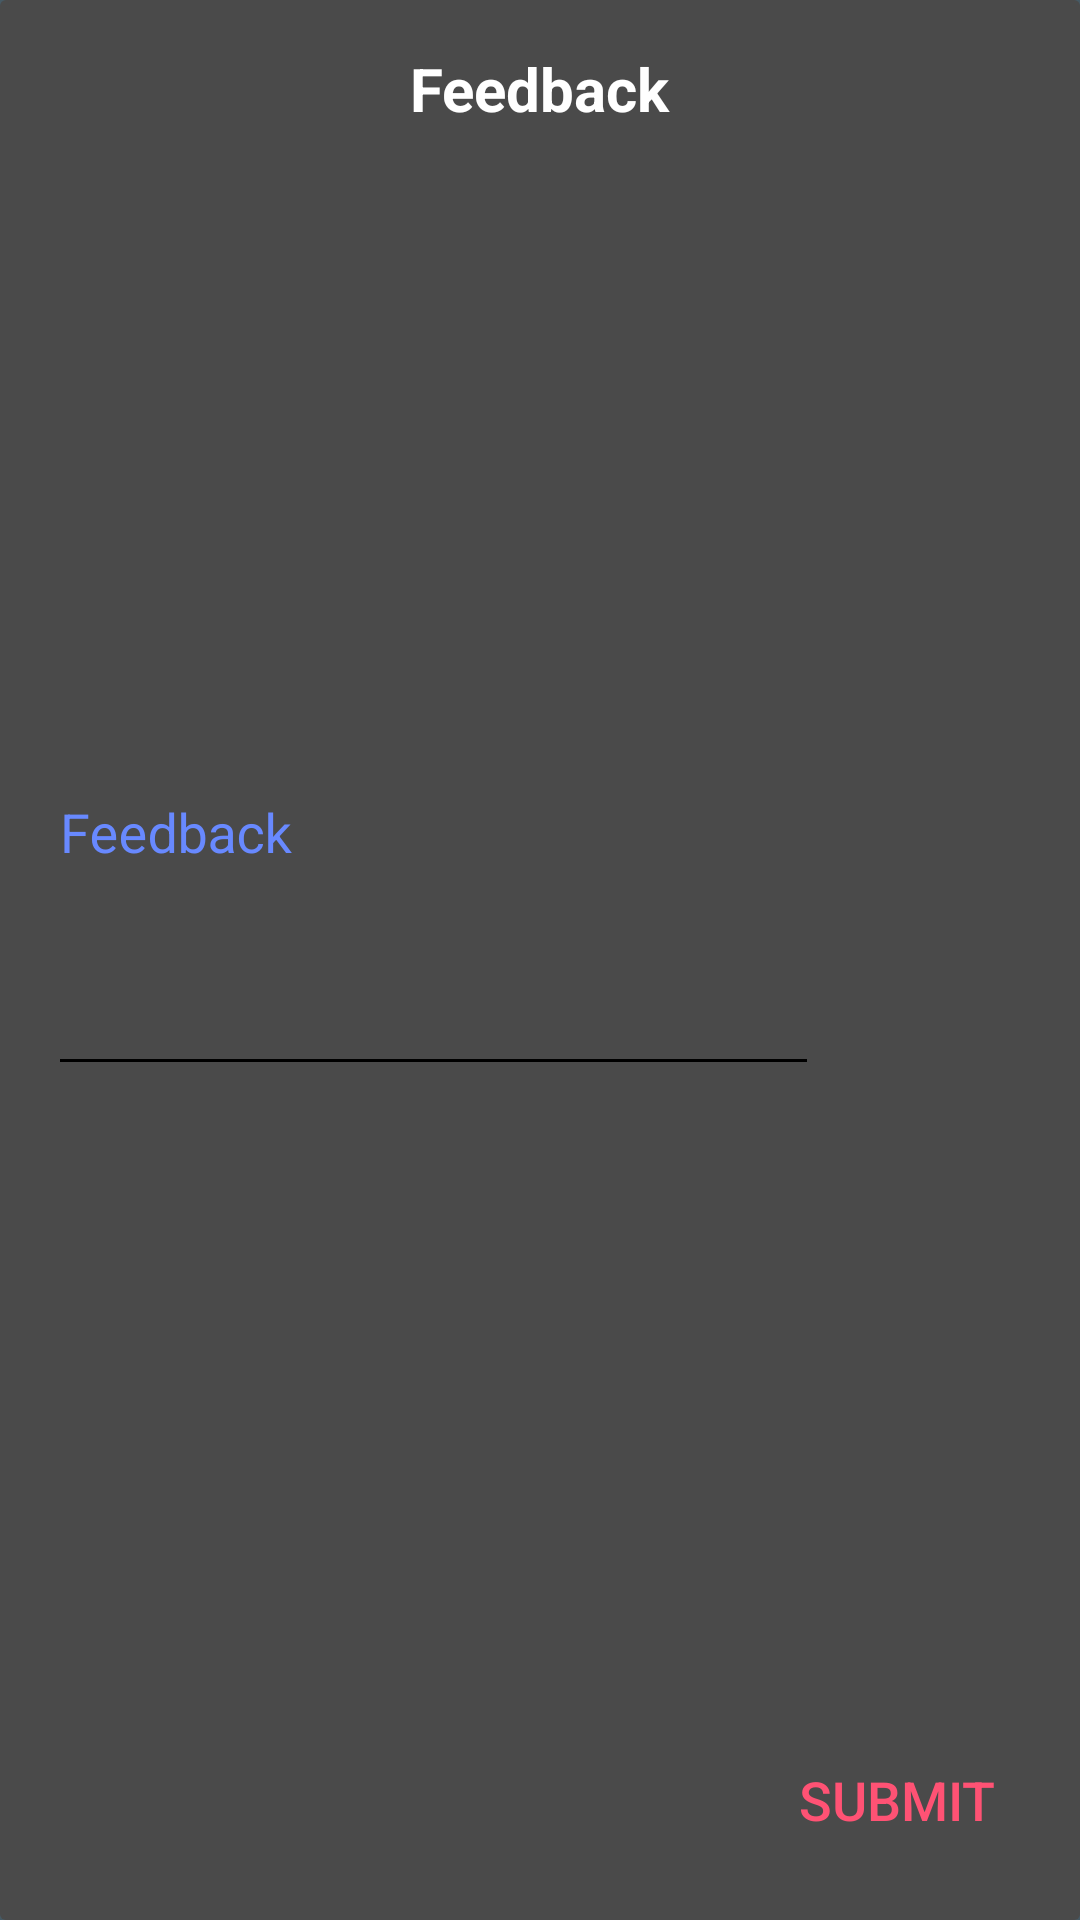

This screen was rendered from an Android layout file. Write that file and the resources it references.
<!-- AndroidManifest.xml: application theme AppTheme -->
<!-- res/layout/dialog_report_audio.xml -->
<?xml version="1.0" encoding="utf-8"?>
<android.support.constraint.ConstraintLayout
  xmlns:android="http://schemas.android.com/apk/res/android"
  xmlns:app="http://schemas.android.com/apk/res-auto"
  xmlns:tools="http://schemas.android.com/tools"
  android:layout_width="wrap_content"
  android:layout_height="wrap_content"
  android:background="@drawable/dialog_bg"
  android:gravity="center_horizontal">

  <TextView
    android:id="@+id/title_dialog"
    android:textStyle="bold"
    android:layout_width="wrap_content"
    android:layout_height="wrap_content"
    android:layout_marginTop="16dp"
    android:layout_centerHorizontal="true"
    android:text="@string/hint_feedback"
    android:textSize="20sp"
    android:textColor="@color/white"
    app:layout_constraintEnd_toEndOf="parent"
    app:layout_constraintStart_toStartOf="parent"
    app:layout_constraintTop_toTopOf="parent"/>

  <android.support.design.widget.TextInputLayout
    android:id="@+id/comment_box_layout"
    android:layout_width="match_parent"
    android:layout_height="126dp"
    android:layout_marginTop="16dp"
    android:layout_marginBottom="16dp"
    android:layout_marginStart="16dp"
    android:layout_marginEnd="16dp"
    android:layout_below="@+id/title_dialog"
    app:layout_constraintBottom_toTopOf="@+id/btn_submit"
    app:layout_constraintEnd_toEndOf="parent"
    app:layout_constraintStart_toStartOf="parent"
    app:layout_constraintTop_toBottomOf="@+id/title_dialog">

    <EditText
      android:id="@+id/et_comment"
      android:layout_width="257dp"
      android:layout_height="wrap_content"
      android:layout_below="@+id/dialog_title"
      android:hint="@string/hint_feedback"
      android:inputType="textMultiLine"
      android:textColor="@color/white"
      android:maxLines="7"
      android:minLines="4"
      android:gravity="left"/>

  </android.support.design.widget.TextInputLayout>


  <Button
    android:id="@+id/btn_submit"
    style="?android:attr/borderlessButtonStyle"
    android:layout_width="wrap_content"
    android:layout_height="wrap_content"
    android:layout_marginBottom="16dp"
    android:layout_marginEnd="16dp"
    android:clipToPadding="false"
    android:text="@string/action_submit"
    android:textColor="@color/pinkTheme"
    android:textSize="18sp"
    app:layout_constraintBottom_toBottomOf="parent"
    app:layout_constraintEnd_toEndOf="parent"/>

</android.support.constraint.ConstraintLayout>
<!-- resources referenced by this layout -->
<resources>
  <color name="pinkTheme">#ff5274</color>
  <color name="white">#ffffff</color>
  <!-- drawable dialog_bg (drawable) -->
  <?xml version="1.0" encoding="utf-8"?>
  <shape xmlns:android="http://schemas.android.com/apk/res/android">
  
    <solid android:color="@color/greyish_brown"/>
  
    <corners
      android:radius="2dp"/>
  
  </shape>
  <string name="action_submit">Submit</string>
  <string name="hint_feedback">Feedback</string>
  <style name="AppTheme" parent="Theme.AppCompat.Light.NoActionBar">
      
      <item name="colorPrimary">@color/colorPrimary</item>
      <item name="colorPrimaryDark">@color/colorPrimary</item>
      <item name="colorAccent">@color/colorAccent</item>
      <item name="android:textColor">@color/white</item>
      <item name="android:textColorPrimary">@color/md_blue_grey_100</item>
      <item name="android:textColorSecondary">@color/material_drawer_hint_text</item>
      <item name="coordinatorLayoutStyle">@style/Widget.Support.CoordinatorLayout</item>
      <item name="android:dialogTheme">@style/AppDialog</item>
      <item name="android:alertDialogTheme">@style/AppDialog</item>
      <item name="android:textColorHint">@color/cornflower</item>
      <item name="android:windowBackground">@color/colorPrimaryDark</item>
    </style>
  <color name="greyish_brown">#4a4a4a</color>
  <color name="colorPrimary">#444440</color>
  <color name="colorAccent">#6889ff</color>
  <color name="material_drawer_hint_text">@color/md_blue_grey_400</color>
  <style name="AppDialog" parent="Theme.AppCompat.Light.Dialog">
      <item name="android:textColor">@color/greyish_brown</item>
      <item name="android:textColorPrimary">@color/md_blue_grey_800</item>
      <item name="android:textColorSecondary">@color/slate</item>
      <item name="colorAccent">@color/cornflower</item>
      <item name="android:windowBackground">@color/transparent</item>
      <item name="android:windowAnimationStyle">@style/DialogAnimation</item>
    </style>
  <color name="cornflower">#6889ff</color>
  <color name="colorPrimaryDark">#465A65</color>
  <color name="slate">#455a64</color>
  <color name="transparent">#00ffffff</color>
  <style name="DialogAnimation">
      <item name="android:windowEnterAnimation">@anim/bounce_in</item>
      <item name="android:windowExitAnimation">@anim/bounce_out</item>
    </style>
</resources>
